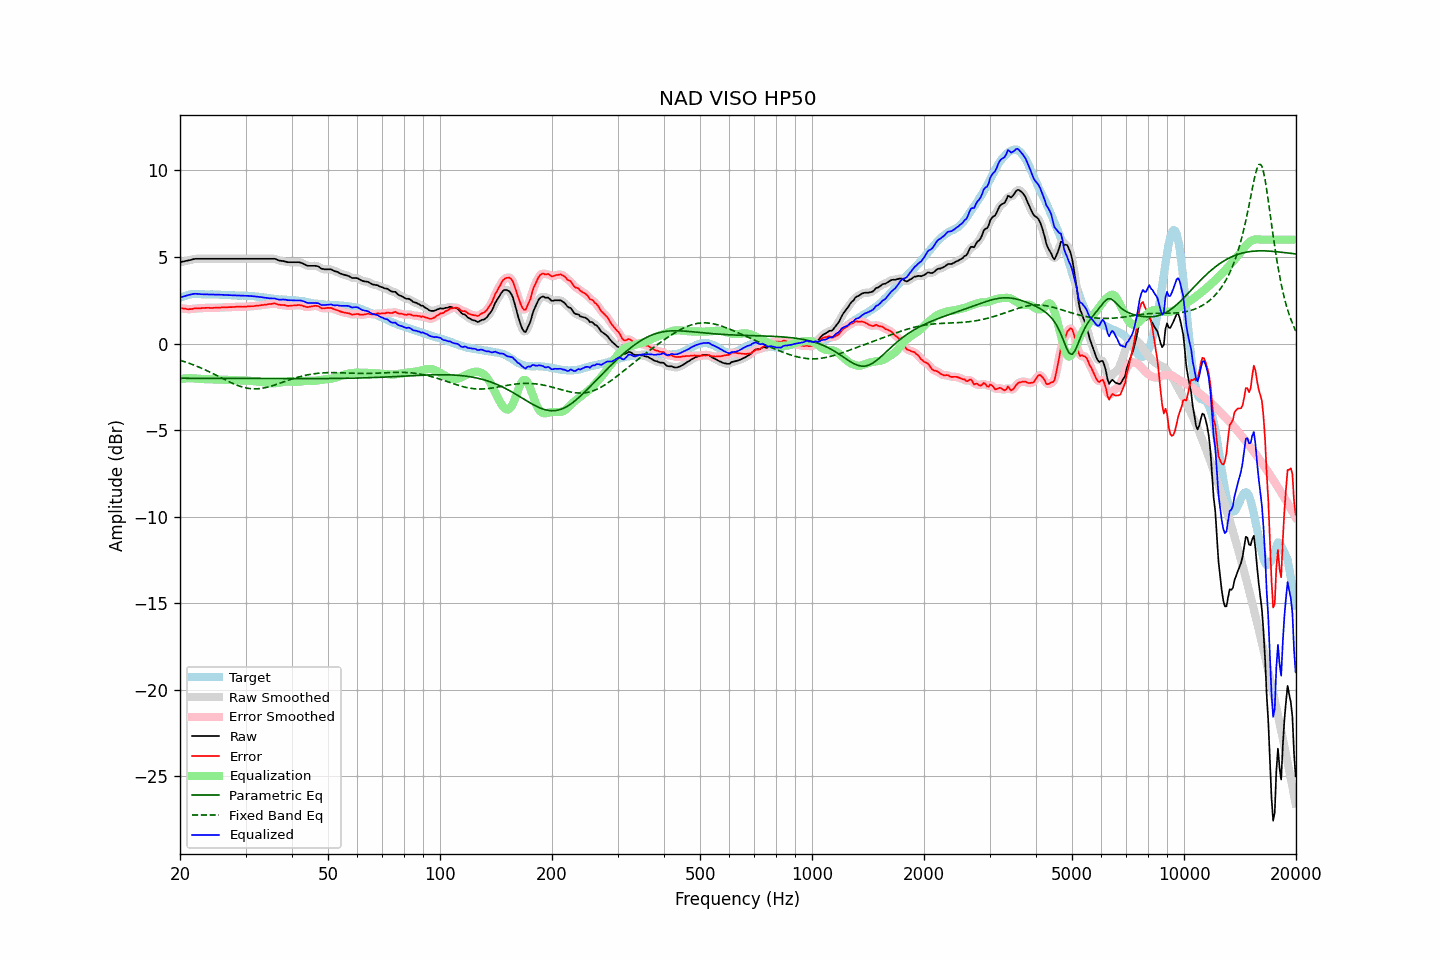

The data file committed next to this chart (first rows):
frequency, raw, error, smoothed, error_smoothed, equalization, parametric_eq, fixed_band_eq, equalized_raw, equalized_smoothed, target
20.00, 4.70, 2.06, 4.70, 2.06, -2.05, -2.00, -0.96, 2.65, 2.65, 2.64
20.20, 4.72, 2.04, 4.72, 2.04, -2.03, -2.00, -0.99, 2.68, 2.68, 2.68
20.40, 4.74, 2.02, 4.74, 2.02, -2.02, -2.00, -1.02, 2.72, 2.72, 2.72
20.61, 4.76, 2.02, 4.76, 2.01, -2.01, -2.00, -1.05, 2.74, 2.74, 2.74
20.81, 4.78, 2.00, 4.78, 2.00, -2.01, -2.00, -1.08, 2.77, 2.77, 2.78
21.02, 4.80, 1.98, 4.80, 1.99, -2.00, -2.00, -1.12, 2.80, 2.80, 2.82
21.23, 4.82, 1.99, 4.82, 1.98, -2.00, -2.01, -1.15, 2.82, 2.82, 2.83
21.44, 4.84, 1.99, 4.84, 2.00, -2.00, -2.01, -1.18, 2.84, 2.84, 2.85
21.66, 4.87, 2.01, 4.87, 2.01, -2.01, -2.01, -1.22, 2.86, 2.86, 2.86
21.87, 4.89, 2.03, 4.89, 2.02, -2.01, -2.01, -1.25, 2.88, 2.87, 2.86
22.09, 4.90, 2.03, 4.90, 2.03, -2.02, -2.01, -1.29, 2.88, 2.88, 2.87
22.31, 4.90, 2.03, 4.90, 2.03, -2.03, -2.01, -1.33, 2.87, 2.87, 2.87
22.54, 4.90, 2.03, 4.90, 2.04, -2.04, -2.01, -1.37, 2.86, 2.86, 2.87
22.76, 4.90, 2.04, 4.90, 2.04, -2.05, -2.01, -1.41, 2.85, 2.85, 2.86
22.99, 4.90, 2.05, 4.90, 2.05, -2.05, -2.01, -1.45, 2.85, 2.85, 2.85
23.22, 4.90, 2.05, 4.90, 2.06, -2.05, -2.01, -1.49, 2.84, 2.84, 2.85
23.45, 4.90, 2.06, 4.90, 2.06, -2.06, -2.01, -1.53, 2.84, 2.84, 2.83
23.69, 4.90, 2.06, 4.90, 2.06, -2.06, -2.01, -1.58, 2.84, 2.84, 2.83
23.92, 4.90, 2.06, 4.90, 2.06, -2.06, -2.01, -1.62, 2.84, 2.84, 2.83
24.16, 4.90, 2.06, 4.90, 2.06, -2.06, -2.01, -1.67, 2.84, 2.84, 2.84
24.40, 4.90, 2.06, 4.90, 2.06, -2.06, -2.01, -1.71, 2.84, 2.84, 2.84
24.65, 4.90, 2.07, 4.90, 2.06, -2.06, -2.01, -1.76, 2.83, 2.83, 2.83
24.89, 4.90, 2.07, 4.90, 2.07, -2.07, -2.01, -1.81, 2.83, 2.83, 2.83
25.14, 4.90, 2.07, 4.90, 2.07, -2.07, -2.01, -1.85, 2.83, 2.83, 2.83
25.39, 4.90, 2.07, 4.90, 2.07, -2.07, -2.01, -1.90, 2.82, 2.82, 2.83
25.65, 4.90, 2.08, 4.90, 2.08, -2.08, -2.01, -1.95, 2.82, 2.82, 2.82
25.91, 4.90, 2.09, 4.90, 2.09, -2.08, -2.01, -1.99, 2.82, 2.82, 2.81
26.16, 4.90, 2.09, 4.90, 2.09, -2.09, -2.01, -2.04, 2.81, 2.81, 2.81
26.43, 4.90, 2.09, 4.90, 2.09, -2.09, -2.01, -2.09, 2.81, 2.81, 2.81
26.69, 4.90, 2.09, 4.90, 2.10, -2.10, -2.01, -2.14, 2.80, 2.80, 2.81
26.96, 4.90, 2.10, 4.90, 2.10, -2.10, -2.01, -2.18, 2.80, 2.80, 2.80
27.23, 4.90, 2.10, 4.90, 2.10, -2.11, -2.01, -2.22, 2.79, 2.79, 2.80
27.50, 4.90, 2.10, 4.90, 2.11, -2.11, -2.01, -2.27, 2.79, 2.79, 2.79
27.77, 4.90, 2.12, 4.90, 2.11, -2.11, -2.01, -2.31, 2.78, 2.78, 2.78
28.05, 4.90, 2.12, 4.90, 2.12, -2.12, -2.02, -2.35, 2.78, 2.78, 2.78
28.33, 4.90, 2.13, 4.90, 2.12, -2.12, -2.02, -2.39, 2.78, 2.78, 2.77
28.62, 4.90, 2.13, 4.90, 2.13, -2.12, -2.02, -2.42, 2.78, 2.78, 2.77
28.90, 4.90, 2.13, 4.90, 2.13, -2.13, -2.02, -2.46, 2.77, 2.77, 2.77
29.19, 4.90, 2.13, 4.90, 2.13, -2.13, -2.02, -2.49, 2.77, 2.77, 2.77
29.48, 4.90, 2.12, 4.90, 2.13, -2.13, -2.02, -2.51, 2.77, 2.77, 2.78
29.78, 4.90, 2.13, 4.90, 2.13, -2.13, -2.02, -2.54, 2.77, 2.77, 2.77
30.08, 4.90, 2.12, 4.90, 2.13, -2.14, -2.02, -2.56, 2.76, 2.76, 2.77
30.38, 4.90, 2.14, 4.90, 2.14, -2.14, -2.02, -2.58, 2.76, 2.76, 2.75
30.68, 4.90, 2.15, 4.90, 2.15, -2.14, -2.02, -2.59, 2.75, 2.75, 2.75
30.99, 4.90, 2.16, 4.90, 2.15, -2.15, -2.02, -2.60, 2.75, 2.75, 2.74
31.30, 4.90, 2.16, 4.90, 2.16, -2.16, -2.02, -2.61, 2.74, 2.74, 2.74
31.61, 4.90, 2.16, 4.90, 2.17, -2.17, -2.02, -2.62, 2.73, 2.73, 2.74
31.93, 4.90, 2.18, 4.90, 2.18, -2.18, -2.02, -2.62, 2.72, 2.72, 2.72
32.24, 4.90, 2.19, 4.90, 2.19, -2.19, -2.02, -2.61, 2.71, 2.71, 2.71
32.57, 4.90, 2.19, 4.90, 2.20, -2.20, -2.02, -2.60, 2.70, 2.70, 2.70
32.89, 4.90, 2.21, 4.90, 2.21, -2.21, -2.02, -2.60, 2.69, 2.69, 2.69
33.22, 4.90, 2.23, 4.90, 2.22, -2.22, -2.02, -2.58, 2.68, 2.68, 2.67
33.55, 4.90, 2.23, 4.90, 2.23, -2.24, -2.02, -2.57, 2.66, 2.66, 2.67
33.89, 4.90, 2.25, 4.90, 2.25, -2.25, -2.02, -2.55, 2.65, 2.65, 2.65
34.23, 4.90, 2.25, 4.90, 2.26, -2.27, -2.02, -2.53, 2.63, 2.63, 2.64
34.57, 4.90, 2.28, 4.90, 2.27, -2.28, -2.02, -2.50, 2.62, 2.62, 2.62
34.92, 4.90, 2.29, 4.90, 2.28, -2.29, -2.02, -2.48, 2.61, 2.61, 2.61
35.27, 4.90, 2.29, 4.90, 2.30, -2.29, -2.02, -2.45, 2.60, 2.61, 2.61
35.62, 4.90, 2.31, 4.90, 2.31, -2.29, -2.02, -2.42, 2.60, 2.61, 2.59
35.97, 4.90, 2.32, 4.89, 2.31, -2.29, -2.02, -2.39, 2.61, 2.60, 2.57
... 635 more rows
